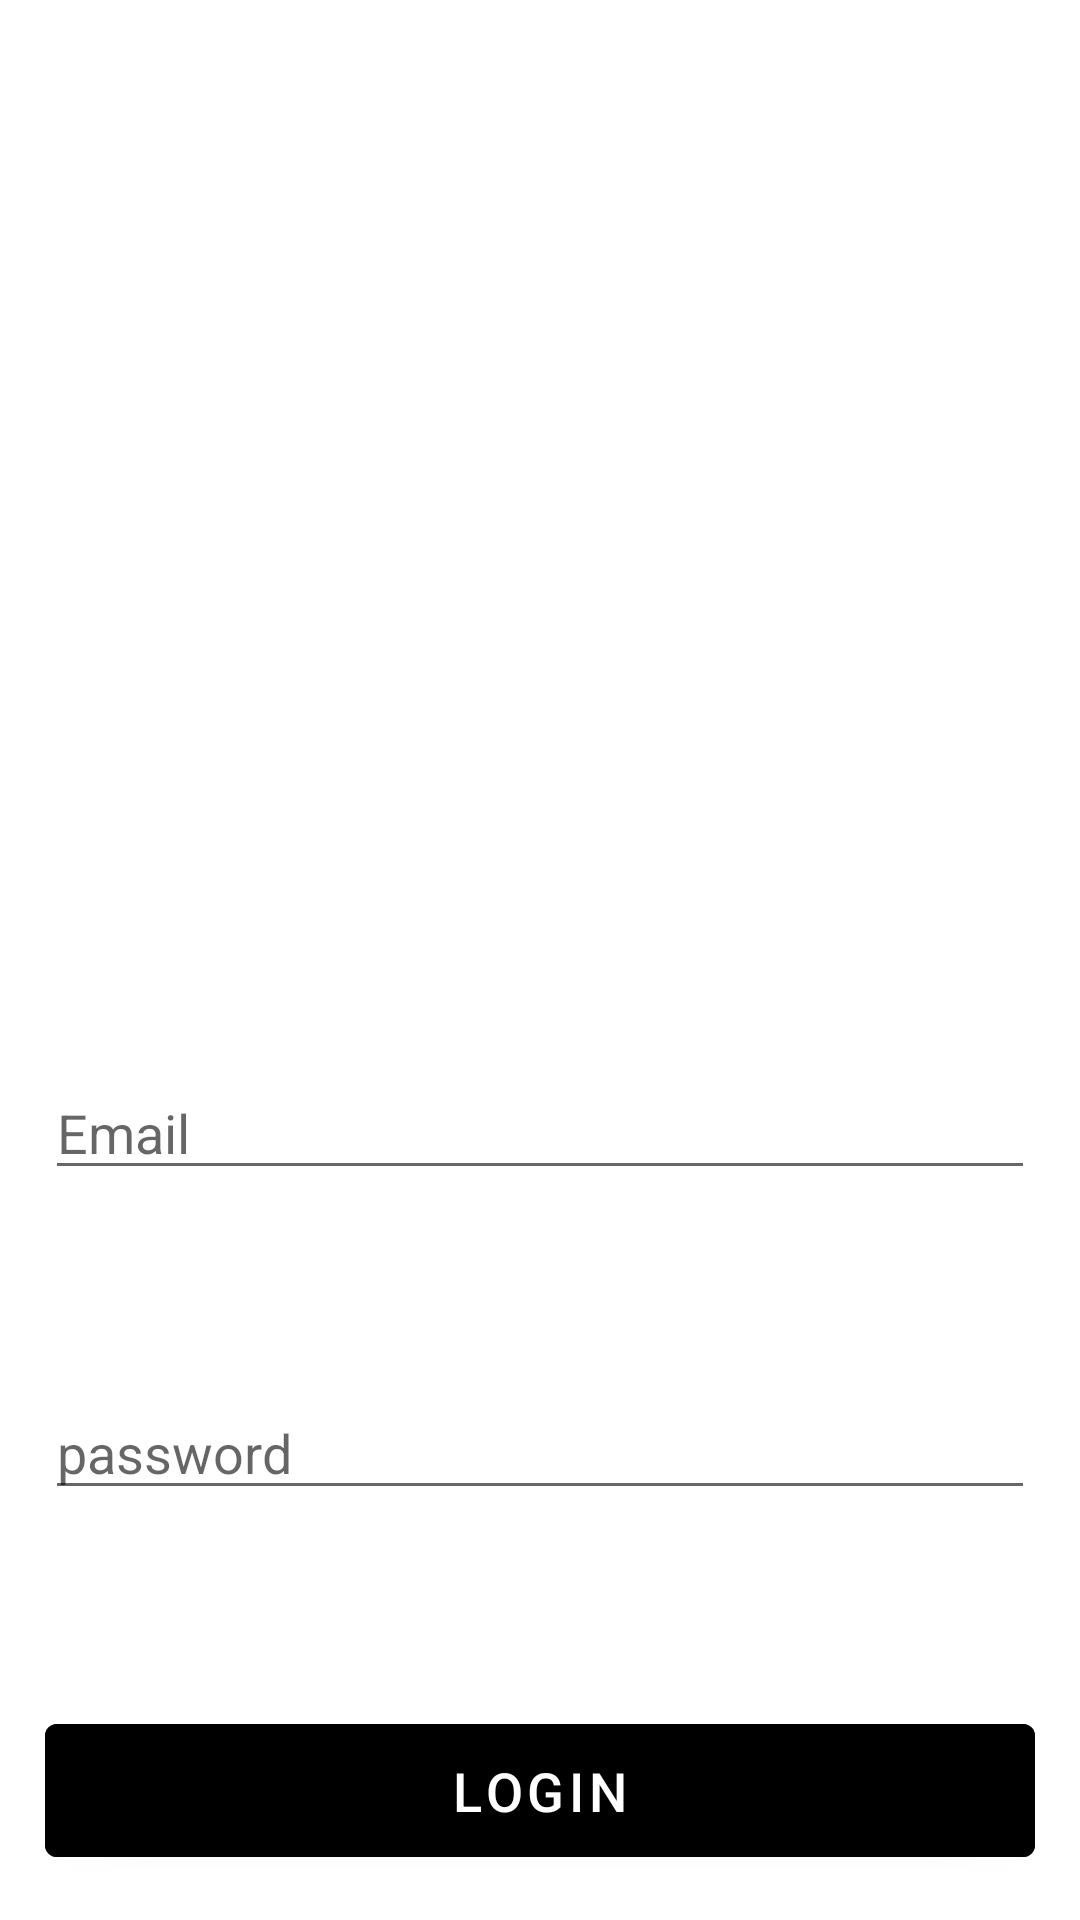

Produce the Android XML layout that renders to this screen, including the resource entries it uses.
<!-- AndroidManifest.xml: application theme Theme.MyApplicationPRUEBA2 -->
<!-- res/layout/fragment_first.xml -->
<?xml version="1.0" encoding="utf-8"?>
<androidx.constraintlayout.widget.ConstraintLayout xmlns:android="http://schemas.android.com/apk/res/android"
    xmlns:app="http://schemas.android.com/apk/res-auto"
    xmlns:tools="http://schemas.android.com/tools"
    android:layout_width="match_parent"
    android:layout_height="match_parent"
    tools:context=".FirstFragment">


    <Button
        android:id="@+id/buttonLoging"
        style="@style/black_botton"
        android:layout_width="match_parent"
        android:layout_height="wrap_content"
        android:layout_marginBottom="100dp"
        android:text="@string/Login"
        android:textColor="@color/white"
        app:layout_constraintBottom_toBottomOf="parent"
        app:layout_constraintEnd_toEndOf="parent"
        app:layout_constraintHorizontal_bias="0.068"
        app:layout_constraintStart_toStartOf="parent" />

    <EditText
        android:id="@+id/inputUsername"
        android:layout_width="match_parent"
        android:layout_height="wrap_content"
        android:layout_margin="15dp"
        android:hint="@string/email"
        android:inputType="textEmailAddress"
        android:autofillHints="emailAddress"
        app:layout_constraintBottom_toTopOf="@+id/buttonLoging"
        app:layout_constraintEnd_toEndOf="parent"
        app:layout_constraintTop_toBottomOf="@+id/imageView" />

    <EditText
        android:id="@+id/inputPassword"
        android:layout_width="match_parent"
        android:layout_height="wrap_content"
        android:layout_margin="15dp"
        android:hint="@string/password"
        android:inputType="textPassword"
        app:layout_constraintBottom_toTopOf="@+id/buttonLoging"
        app:layout_constraintTop_toBottomOf="@+id/inputUsername" />

    <ImageView
        android:id="@+id/imageView"
        android:layout_width="164dp"
        android:layout_height="111dp"
        android:layout_marginTop="72dp"
        android:src="@drawable/icono_app"
        app:layout_constraintEnd_toEndOf="parent"
        app:layout_constraintStart_toStartOf="parent"
        app:layout_constraintTop_toTopOf="parent"
        tools:ignore="MissingConstraints" />

</androidx.constraintlayout.widget.ConstraintLayout>
<!-- resources referenced by this layout -->
<resources>
  <string name="Login">Login</string>
  <string name="email">Email</string>
  <string name="password">password</string>
  <style name="black_botton">
          <item name="android:padding">10dp</item>
          <item name="android:layout_margin">15dp</item>
          <item name="android:textSize">18dp</item>
          <item name="android:backgroundTint">@color/black</item>
      </style>
  <style name="Theme.MyApplicationPRUEBA2" parent="Theme.MaterialComponents.DayNight.DarkActionBar">
          
          <item name="colorPrimary">@color/purple_500</item>
          <item name="colorPrimaryVariant">@color/purple_700</item>
          <item name="colorOnPrimary">@color/white</item>
          
          <item name="colorSecondary">@color/teal_200</item>
          <item name="colorSecondaryVariant">@color/teal_700</item>
          <item name="colorOnSecondary">@color/black</item>
          
          <item name="android:statusBarColor" tools:targetApi="l">?attr/colorPrimaryVariant</item>
          
      </style>
  <!-- not gathered from this repository: default colours our renderer supplied (Android Studio template values) -->
  <color name="purple_500">#FF6200EE</color>
  <color name="purple_700">#FF3700B3</color>
  <color name="teal_200">#FF03DAC5</color>
  <color name="teal_700">#FF018786</color>
  <color name="black">#FF000000</color>
  <color name="white">#FFFFFFFF</color>
</resources>
